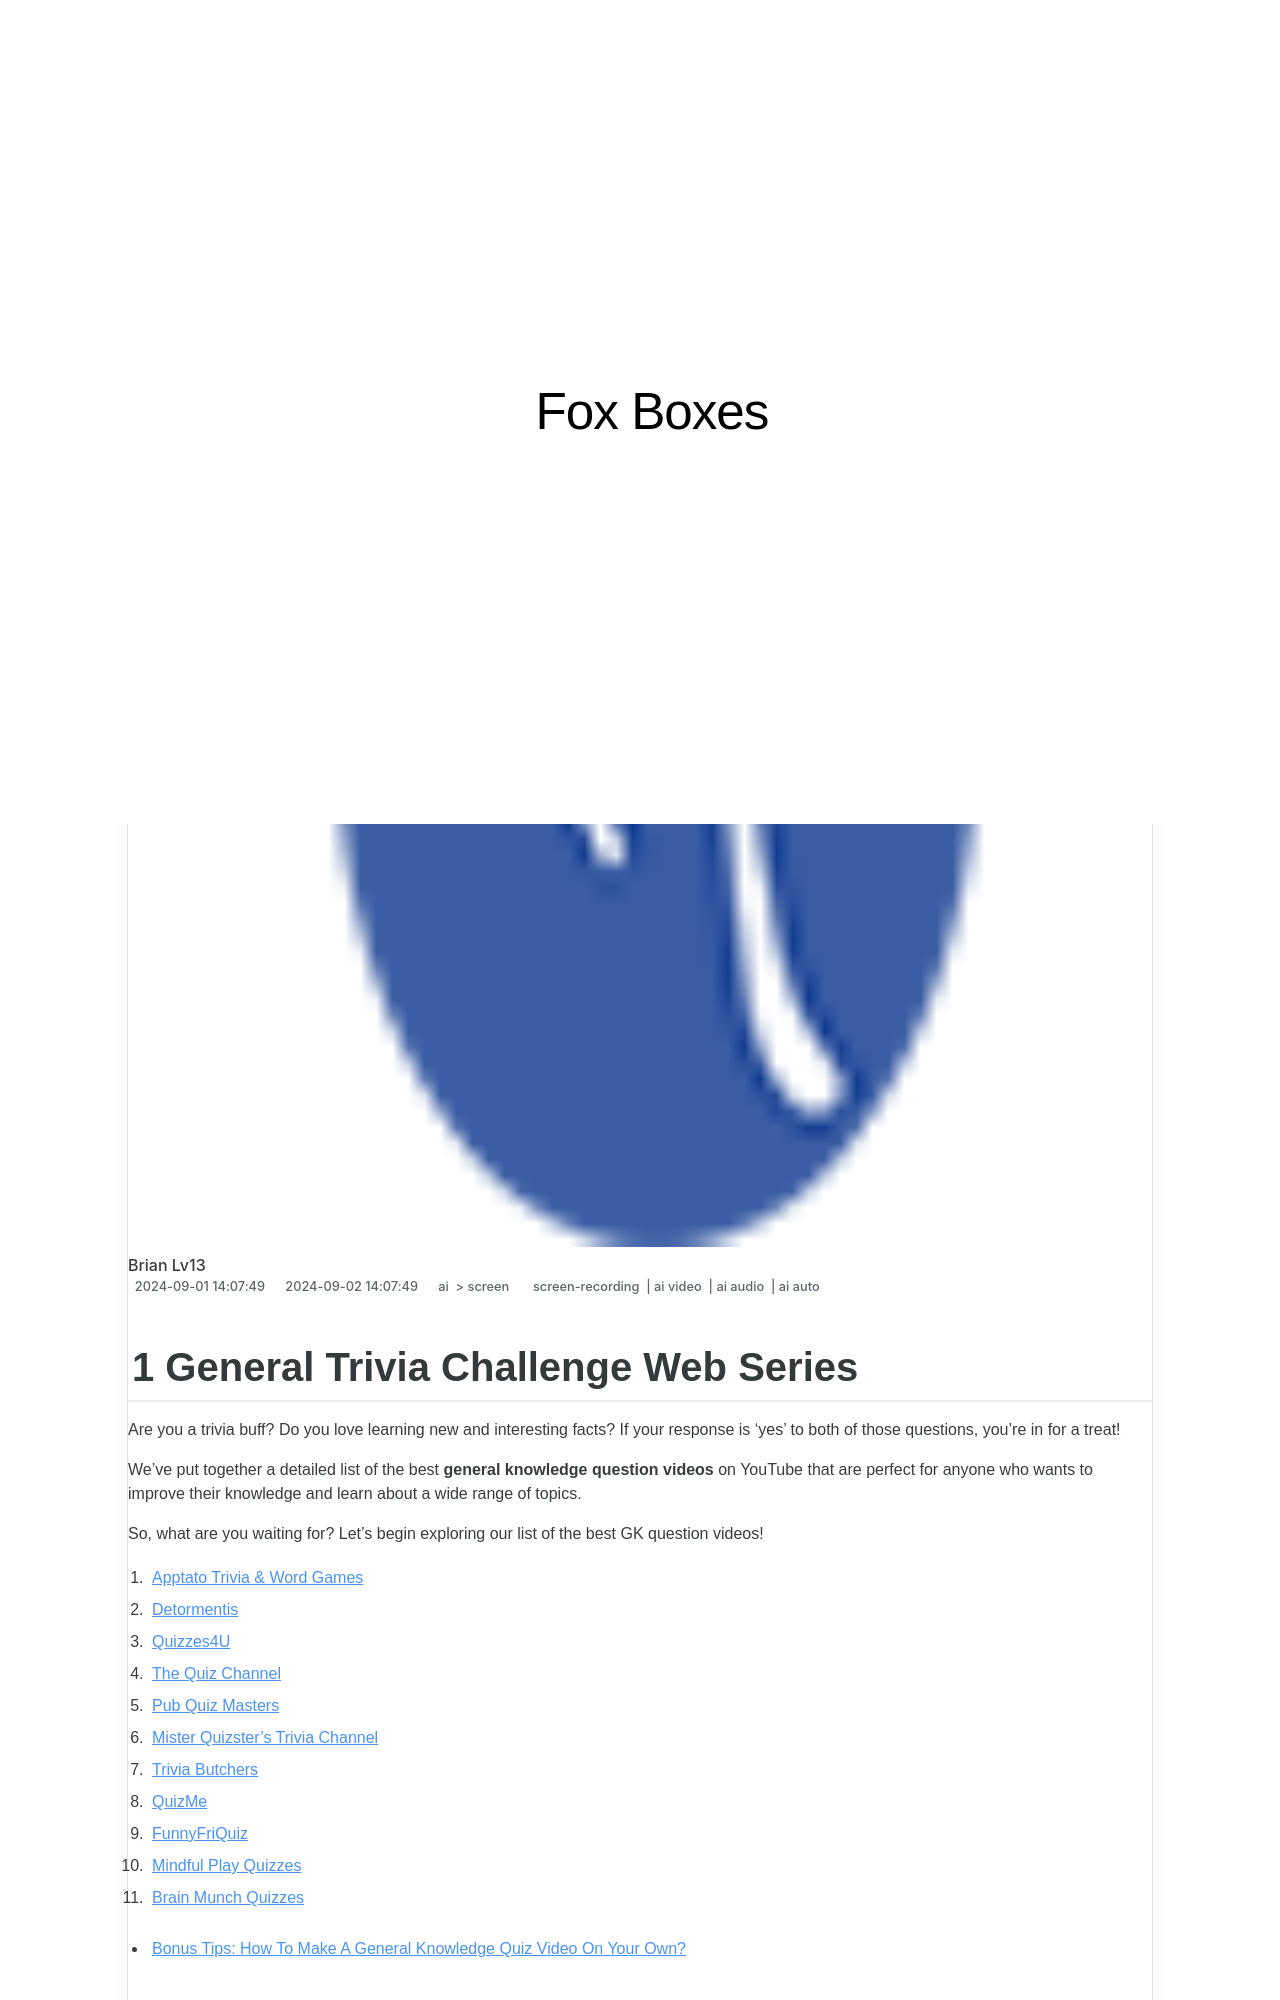

repository: techidaily/site-fox-boxes · page: 1-general-trivia-challenge-web-series/index.html · generator: jekyll

---
title: "1 General Trivia Challenge Web Series"
date: 2024-09-01T14:07:49.941Z
updated: 2024-09-02T14:07:49.941Z
tags: 
  - screen-recording
  - ai video
  - ai audio
  - ai auto
categories: 
  - ai
  - screen
description: "This Article Describes 1 General Trivia Challenge Web Series"
excerpt: "This Article Describes 1 General Trivia Challenge Web Series"
keywords: "GenTriviaChallengeWebSeries,WebSeriesGeneralQuiz,TriviaGameSeriesOnline,GeneralSeriesQUIZ,OnlineQuizzingSeries,ChallengeTriviaSeries,QuizShowGenSeries"
thumbnail: https://thmb.techidaily.com/40e0889241e76e5d59eca7143e9d07b55913d6df3d4a890109030eaaab30cafd.jpg
---

## 1 General Trivia Challenge Web Series

Are you a trivia buff? Do you love learning new and interesting facts? If your response is 'yes' to both of those questions, you're in for a treat!

We've put together a detailed list of the best **general knowledge question videos** on YouTube that are perfect for anyone who wants to improve their knowledge and learn about a wide range of topics.

So, what are you waiting for? Let's begin exploring our list of the best GK question videos!

1. [Apptato Trivia & Word Games](#part1-1)
2. [Detormentis](#part1-2)
3. [Quizzes4U](#part1-3)
4. [The Quiz Channel](#part1-4)
5. [Pub Quiz Masters](#part1-5)
6. [Mister Quizster's Trivia Channel](#part1-6)
7. [Trivia Butchers](#part1-7)
8. [QuizMe](#part1-8)
9. [FunnyFriQuiz](#part1-9)
10. [Mindful Play Quizzes](#part1-10)
11. [Brain Munch Quizzes](#part1-11)

* [Bonus Tips: How To Make A General Knowledge Quiz Video On Your Own?](#part2)
